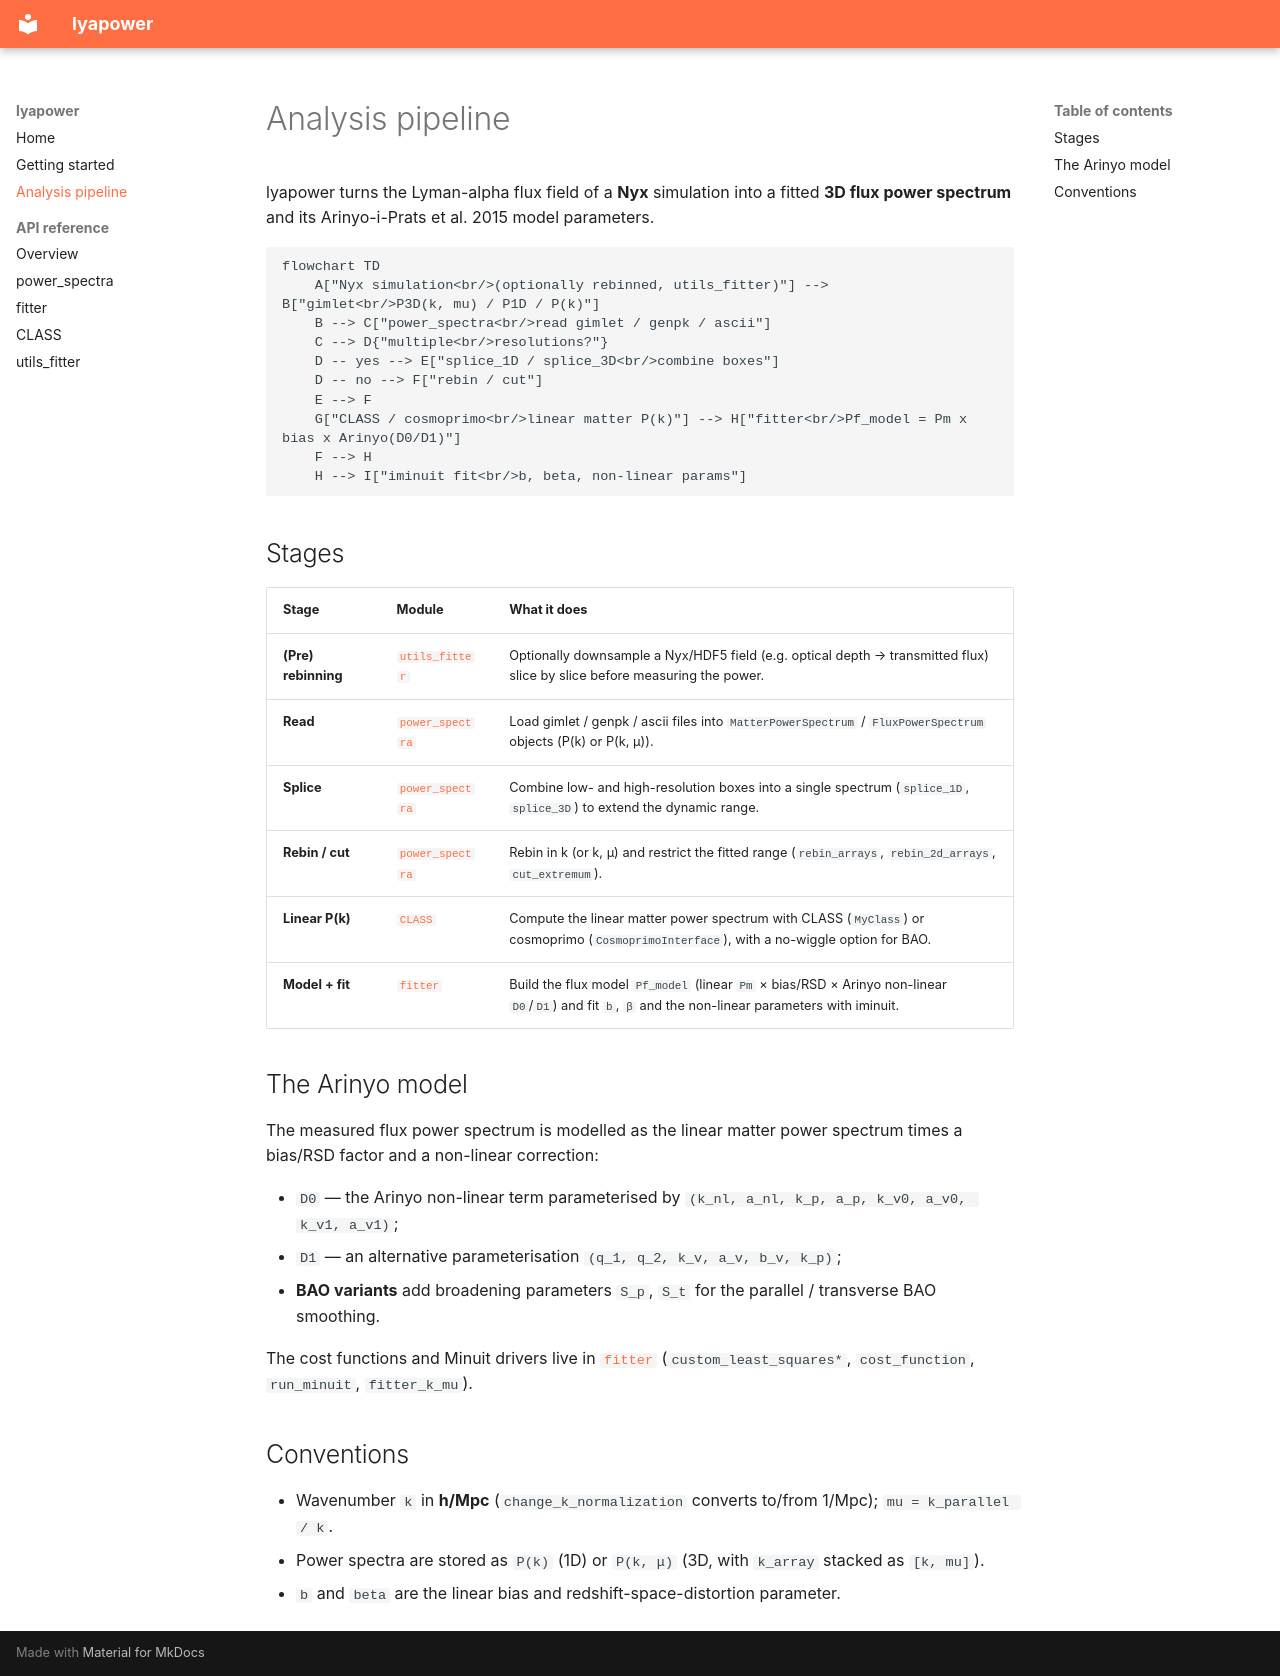

repository: corentinravoux/lyapower · page: pipeline/index.html · generator: mkdocs

# Analysis pipeline

lyapower turns the Lyman-alpha flux field of a **Nyx** simulation into a fitted
**3D flux power spectrum** and its Arinyo-i-Prats et al. 2015 model parameters.

```mermaid
flowchart TD
    A["Nyx simulation<br/>(optionally rebinned, utils_fitter)"] --> B["gimlet<br/>P3D(k, mu) / P1D / P(k)"]
    B --> C["power_spectra<br/>read gimlet / genpk / ascii"]
    C --> D{"multiple<br/>resolutions?"}
    D -- yes --> E["splice_1D / splice_3D<br/>combine boxes"]
    D -- no --> F["rebin / cut"]
    E --> F
    G["CLASS / cosmoprimo<br/>linear matter P(k)"] --> H["fitter<br/>Pf_model = Pm x bias x Arinyo(D0/D1)"]
    F --> H
    H --> I["iminuit fit<br/>b, beta, non-linear params"]
```

## Stages

| Stage | Module | What it does |
|---|---|---|
| **(Pre) rebinning** | [`utils_fitter`](api/utils_fitter.md) | Optionally downsample a Nyx/HDF5 field (e.g. optical depth → transmitted flux) slice by slice before measuring the power. |
| **Read** | [`power_spectra`](api/power_spectra.md) | Load gimlet / genpk / ascii files into `MatterPowerSpectrum` / `FluxPowerSpectrum` objects (P(k) or P(k, μ)). |
| **Splice** | [`power_spectra`](api/power_spectra.md) | Combine low- and high-resolution boxes into a single spectrum (`splice_1D`, `splice_3D`) to extend the dynamic range. |
| **Rebin / cut** | [`power_spectra`](api/power_spectra.md) | Rebin in k (or k, μ) and restrict the fitted range (`rebin_arrays`, `rebin_2d_arrays`, `cut_extremum`). |
| **Linear P(k)** | [`CLASS`](api/CLASS.md) | Compute the linear matter power spectrum with CLASS (`MyClass`) or cosmoprimo (`CosmoprimoInterface`), with a no-wiggle option for BAO. |
| **Model + fit** | [`fitter`](api/fitter.md) | Build the flux model `Pf_model` (linear `Pm` × bias/RSD × Arinyo non-linear `D0`/`D1`) and fit `b`, `β` and the non-linear parameters with iminuit. |

## The Arinyo model

The measured flux power spectrum is modelled as the linear matter power spectrum
times a bias/RSD factor and a non-linear correction:

- `D0` — the Arinyo non-linear term parameterised by
  `(k_nl, a_nl, k_p, a_p, k_v0, a_v0, k_v1, a_v1)`;
- `D1` — an alternative parameterisation
  `(q_1, q_2, k_v, a_v, b_v, k_p)`;
- **BAO variants** add broadening parameters `S_p`, `S_t` for the
  parallel / transverse BAO smoothing.

The cost functions and Minuit drivers live in
[`fitter`](api/fitter.md) (`custom_least_squares*`, `cost_function`,
`run_minuit`, `fitter_k_mu`).

## Conventions

- Wavenumber `k` in **h/Mpc** (`change_k_normalization` converts to/from
  1/Mpc); `mu = k_parallel / k`.
- Power spectra are stored as `P(k)` (1D) or `P(k, μ)` (3D, with `k_array`
  stacked as `[k, mu]`).
- `b` and `beta` are the linear bias and redshift-space-distortion parameter.
